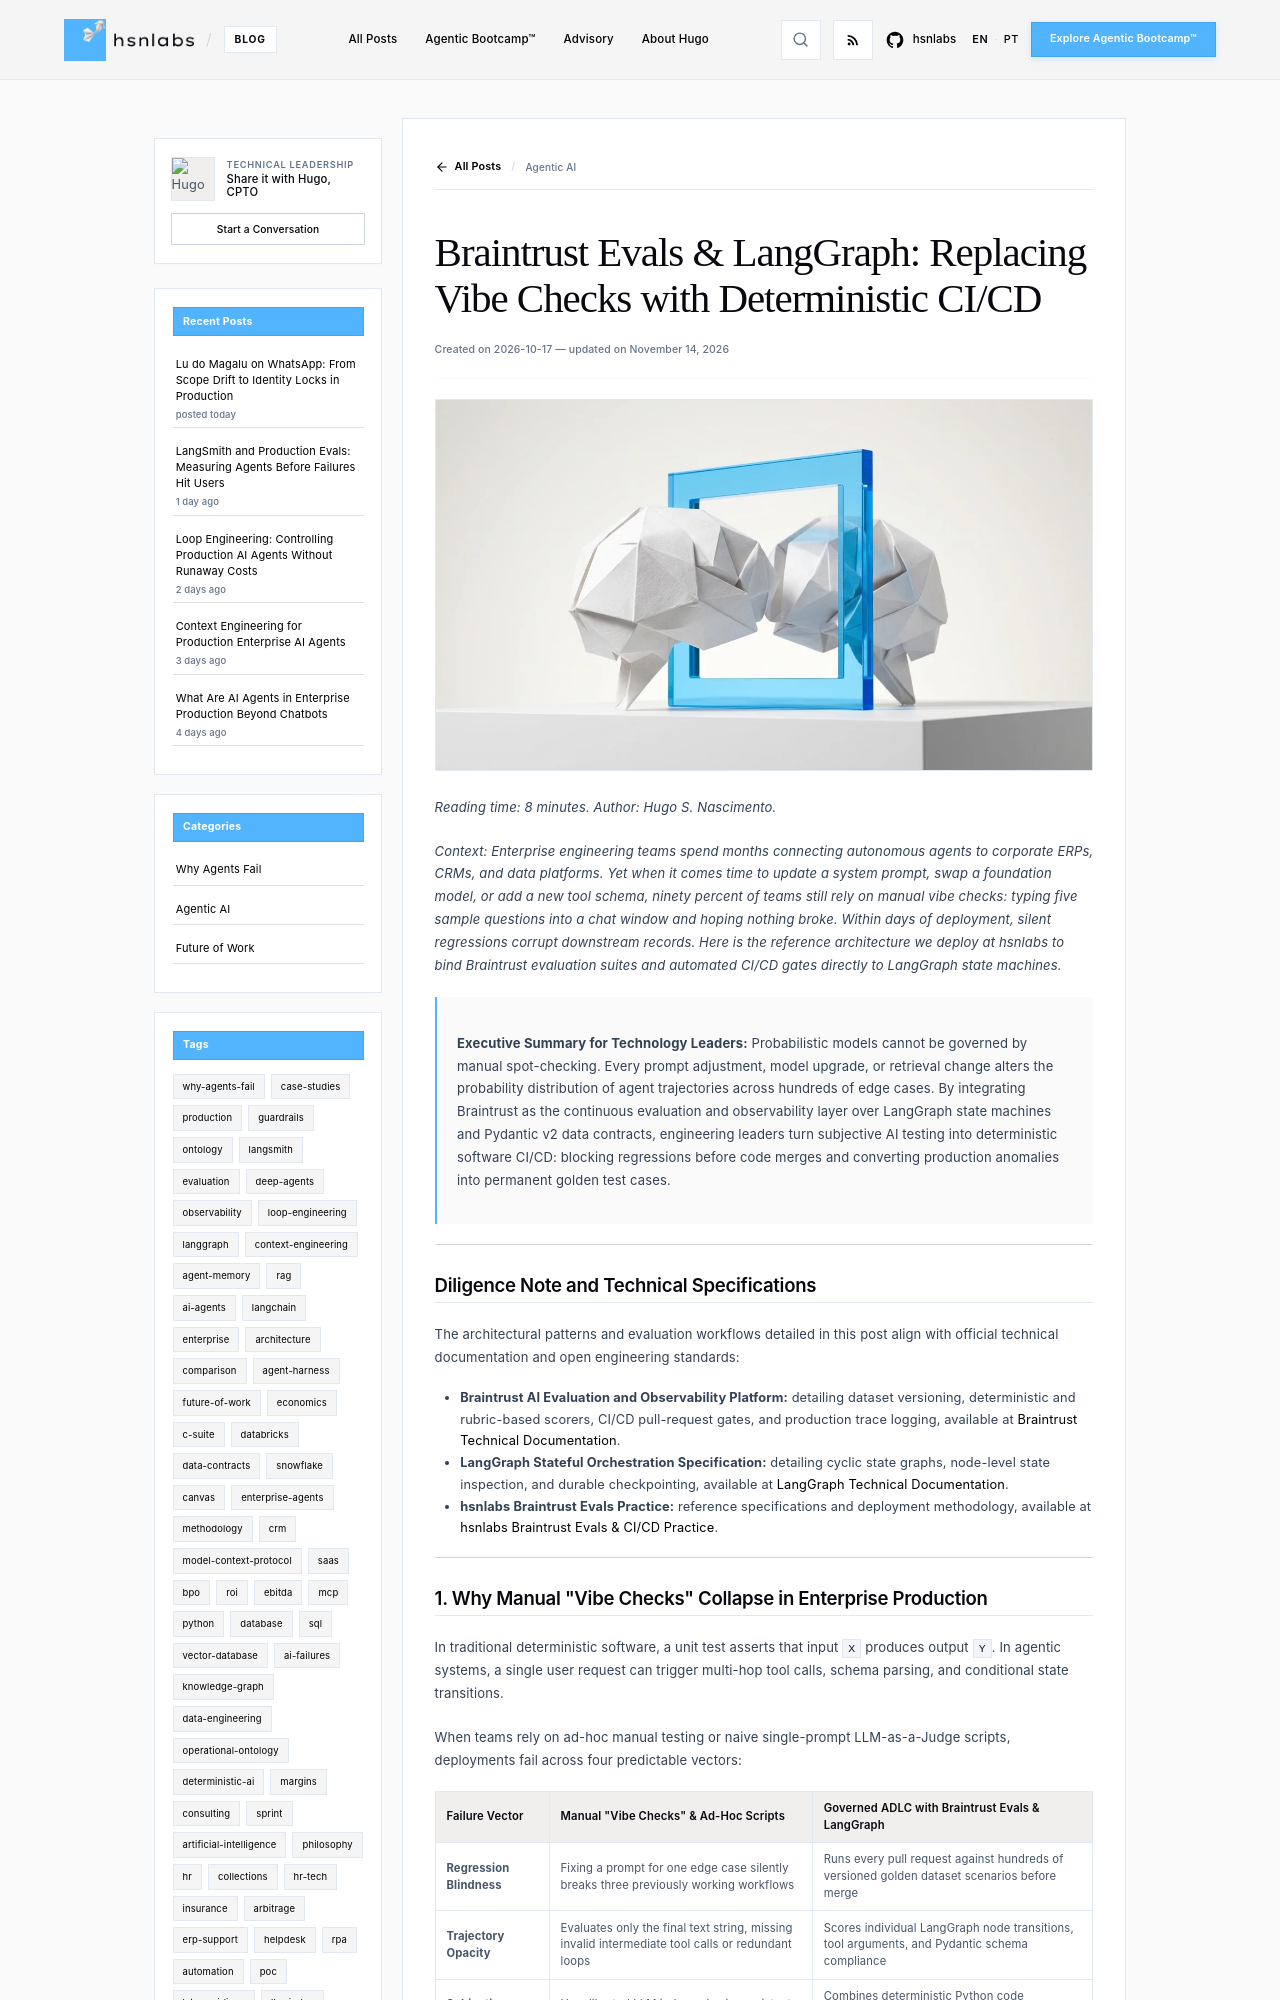

repository: hsnlabs-ai/blog · page: post/braintrust-evals-cicd-langgraph-agent-architecture/index.html · generator: mkdocs

---
title: "Braintrust Evals & LangGraph: Replacing Vibe Checks with Deterministic CI/CD"
date: "2026-10-17"
category: Agentic AI
tags:
- evaluation
- langgraph
- architecture
- production
- guardrails
description: "Why manual prompt testing fails in enterprise production, and how to wire Braintrust evaluation suites and CI/CD regression gates into LangGraph agents."
author: Hugo S. Nascimento
image: assets/images/posts/braintrust-evals-cicd-langgraph-agent-architecture/cover.webp
---

*Reading time: 8 minutes. Author: Hugo S. Nascimento.*

<!-- more -->

*Context: Enterprise engineering teams spend months connecting autonomous agents to corporate ERPs, CRMs, and data platforms. Yet when it comes time to update a system prompt, swap a foundation model, or add a new tool schema, ninety percent of teams still rely on manual vibe checks: typing five sample questions into a chat window and hoping nothing broke. Within days of deployment, silent regressions corrupt downstream records. Here is the reference architecture we deploy at hsnlabs to bind Braintrust evaluation suites and automated CI/CD gates directly to LangGraph state machines.*

> **Executive Summary for Technology Leaders:** Probabilistic models cannot be governed by manual spot-checking. Every prompt adjustment, model upgrade, or retrieval change alters the probability distribution of agent trajectories across hundreds of edge cases. By integrating Braintrust as the continuous evaluation and observability layer over LangGraph state machines and Pydantic v2 data contracts, engineering leaders turn subjective AI testing into deterministic software CI/CD: blocking regressions before code merges and converting production anomalies into permanent golden test cases.

---

## Diligence Note and Technical Specifications

The architectural patterns and evaluation workflows detailed in this post align with official technical documentation and open engineering standards:

* **Braintrust AI Evaluation and Observability Platform:** detailing dataset versioning, deterministic and rubric-based scorers, CI/CD pull-request gates, and production trace logging, available at <a href="https://www.braintrust.dev/docs">Braintrust Technical Documentation</a>.
* **LangGraph Stateful Orchestration Specification:** detailing cyclic state graphs, node-level state inspection, and durable checkpointing, available at <a href="https://langchain-ai.github.io/langgraph/">LangGraph Technical Documentation</a>.
* **hsnlabs Braintrust Evals Practice:** reference specifications and deployment methodology, available at <a href="https://hsnlabs.ai/en/braintrust/">hsnlabs Braintrust Evals & CI/CD Practice</a>.

---
